Run: headless pygame with SDL's dummy video driver; simulated clock (each Clock.tick advances the game by its frame time, no real sleeping); random seed 0; keys injected as events and as key.get_pressed() state; no mouse input; restart key R tapped at the start of phases 3 and 4.
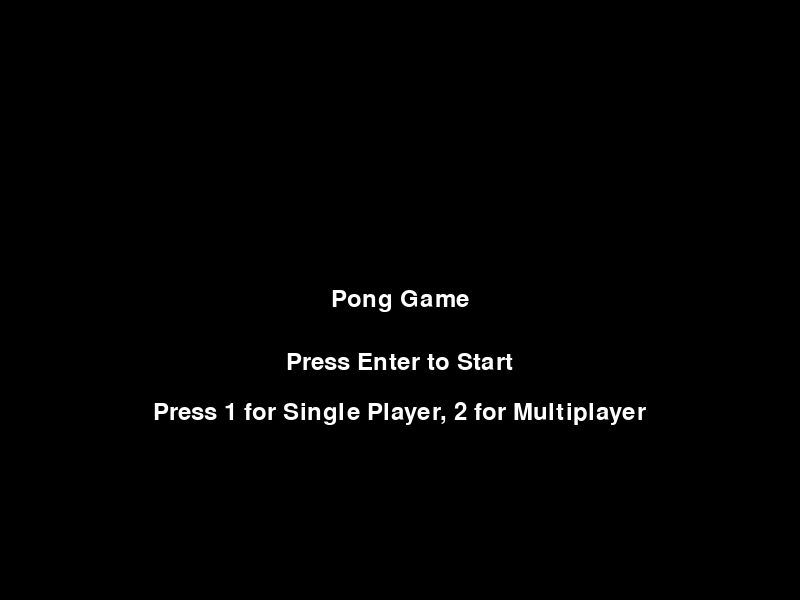
Frame 1 of 4 · flips 1–60 · no input
Frame 2 of 4 · flips 61–180 · tapped SPACE, RETURN · held RIGHT (→), D · screen unchanged from frame 1, image omitted
Frame 3 of 4 · flips 181–300 · tapped R · held DOWN (↓), S · screen unchanged from frame 2, image omitted
Frame 4 of 4 · flips 301–420 · tapped R · held LEFT (←), A, UP (↑), W · screen unchanged from frame 3, image omitted

The pygame program that drew these frames:

import pygame
import random

# Game dimensions
SCREEN_WIDTH, SCREEN_HEIGHT = 800, 600
PADDLE_WIDTH, PADDLE_HEIGHT = 15, 80
BALL_SIZE = 15

# Speeds
PADDLE_SPEED = 5
BALL_SPEED = 4
BALL_SPEED_INCREMENT = 0.05

# Colors
WHITE = (255, 255, 255)
BLACK = (0, 0, 0)

# Initialize Pygame
pygame.init()
screen = pygame.display.set_mode((SCREEN_WIDTH, SCREEN_HEIGHT))
clock = pygame.time.Clock()

# Create paddles
paddle1 = pygame.Rect(0, SCREEN_HEIGHT / 2, PADDLE_WIDTH, PADDLE_HEIGHT)
paddle2 = pygame.Rect(SCREEN_WIDTH - PADDLE_WIDTH, SCREEN_HEIGHT / 2, PADDLE_WIDTH, PADDLE_HEIGHT)

# Create initial ball
balls = [{
    'rect': pygame.Rect(SCREEN_WIDTH / 2, SCREEN_HEIGHT / 2, BALL_SIZE, BALL_SIZE),
    'dx': BALL_SPEED * random.choice((-1, 1)),
    'dy': BALL_SPEED * random.choice((-1, 1)),
    'original': True,  # Flag to identify the original ball
}]

# Scoring
score1 = 0
score2 = 0
high_score = 0

# Game mode (True = multiplayer, False = single player)
multiplayer = True

# Game states
game_over = False
pause = False
in_menu = True

def reset_ball(ball):
    ball['rect'].center = (SCREEN_WIDTH / 2, SCREEN_HEIGHT / 2)
    ball['dx'] = BALL_SPEED * random.choice((-1, 1))
    ball['dy'] = BALL_SPEED * random.choice((-1, 1))
    ball['original'] = True  # Set original flag for the reset ball

def split_ball(ball):
    if ball['original']:
        ball['original'] = False  # Reset the original flag for the original ball
        for _ in range(2):  # add two new balls
            new_ball = {
                'rect': pygame.Rect(ball['rect'].centerx, ball['rect'].centery, BALL_SIZE, BALL_SIZE),
                'dx': BALL_SPEED * random.choice((-1, 1)),
                'dy': BALL_SPEED * random.choice((-1, 1)),
                'original': False,  # Set original flag for the new balls
            }
            balls.append(new_ball)

def draw_objects():
    screen.fill(BLACK)

    if in_menu:
        font = pygame.font.Font(None, 36)
        title_text = font.render("Pong Game", True, WHITE)
        screen.blit(title_text, (SCREEN_WIDTH / 2 - title_text.get_width() / 2, SCREEN_HEIGHT / 2 - title_text.get_height() / 2))

        start_text = font.render("Press Enter to Start", True, WHITE)
        screen.blit(start_text, (SCREEN_WIDTH / 2 - start_text.get_width() / 2, SCREEN_HEIGHT / 2 + 50))

        mode_text = font.render("Press 1 for Single Player, 2 for Multiplayer", True, WHITE)
        screen.blit(mode_text, (SCREEN_WIDTH / 2 - mode_text.get_width() / 2, SCREEN_HEIGHT / 2 + 100))
    else:
        pygame.draw.rect(screen, WHITE, paddle1)
        pygame.draw.rect(screen, WHITE, paddle2)

        if not game_over:  # Draw balls only when the game is not over
            for ball in balls:
                pygame.draw.rect(screen, WHITE, ball['rect'])

        font = pygame.font.Font(None, 36)
        text = font.render(f"Player 1 Score: {score1}", True, WHITE)
        screen.blit(text, (20, 10))
        text = font.render(f"Player 2 Score: {score2}", True, WHITE)
        screen.blit(text, (SCREEN_WIDTH - 200, 10))

    if game_over:
        # Display game over text
        font = pygame.font.Font(None, 36)
        game_over_text = font.render("Game Over", True, WHITE)
        screen.blit(game_over_text, (SCREEN_WIDTH / 2 - game_over_text.get_width() / 2, SCREEN_HEIGHT / 2 - game_over_text.get_height() / 2))

        high_score_text = font.render(f"High Score: {high_score}", True, WHITE)
        screen.blit(high_score_text, (SCREEN_WIDTH / 2 - high_score_text.get_width() / 2, SCREEN_HEIGHT / 2 + 50))

        restart_text = font.render("Press R to Restart", True, WHITE)
        screen.blit(restart_text, (SCREEN_WIDTH / 2 - restart_text.get_width() / 2, SCREEN_HEIGHT / 2 + 100))

    elif pause:
        font = pygame.font.Font(None, 36)
        pause_text = font.render("Pause", True, WHITE)
        screen.blit(pause_text, (SCREEN_WIDTH / 2 - pause_text.get_width() / 2, SCREEN_HEIGHT / 2 - pause_text.get_height() / 2))

def move_paddle():
    keys = pygame.key.get_pressed()
    if keys[pygame.K_w]:
        paddle1.move_ip(0, -PADDLE_SPEED)
    if keys[pygame.K_s]:
        paddle1.move_ip(0, PADDLE_SPEED)

    if multiplayer:
        if keys[pygame.K_UP]:
            paddle2.move_ip(0, -PADDLE_SPEED)
        if keys[pygame.K_DOWN]:
            paddle2.move_ip(0, PADDLE_SPEED)
    else:
        if balls[0]['rect'].centery < paddle2.centery:
            paddle2.move_ip(0, -PADDLE_SPEED)
        else:
            paddle2.move_ip(0, PADDLE_SPEED)

    # Restrict paddles from moving out of the screen
    if paddle1.top < 0:
        paddle1.top = 0
    if paddle1.bottom > SCREEN_HEIGHT:
        paddle1.bottom = SCREEN_HEIGHT
    if paddle2.top < 0:
        paddle2.top = 0
    if paddle2.bottom > SCREEN_HEIGHT:
        paddle2.bottom = SCREEN_HEIGHT

def move_ball():
    global score1, score2, high_score, game_over

    for ball in balls:
        ball['rect'].move_ip(ball['dx'], ball['dy'])

        if ball['rect'].left < 0:
            score2 += 1
            reset_ball(ball)
        if ball['rect'].right > SCREEN_WIDTH:
            score1 += 1
            reset_ball(ball)
        if ball['rect'].top < 0 or ball['rect'].bottom > SCREEN_HEIGHT:
            ball['dy'] *= -1
        if ball['rect'].colliderect(paddle1) or ball['rect'].colliderect(paddle2):
            ball['dx'] *= -1
            increase_ball_speed(ball)
            split_chance = random.random()
            if split_chance < 0.1 and ball['original']:  # 0.1% chance to split if it's the original ball
                split_ball(ball)

        if score1 >= 10 or score2 >= 10:
            game_over = True

def increase_ball_speed(ball):
    if ball['dx'] > 0:
        ball['dx'] += BALL_SPEED_INCREMENT
    else:
        ball['dx'] -= BALL_SPEED_INCREMENT

    if ball['dy'] > 0:
        ball['dy'] += BALL_SPEED_INCREMENT
    else:
        ball['dy'] -= BALL_SPEED_INCREMENT

def check_high_score():
    global high_score
    if score1 > high_score:
        high_score = score1
    elif score2 > high_score:
        high_score = score2

def restart_game():
    global score1, score2, balls, game_over, pause
    score1 = 0
    score2 = 0
    balls = [{
        'rect': pygame.Rect(SCREEN_WIDTH / 2, SCREEN_HEIGHT / 2, BALL_SIZE, BALL_SIZE),
        'dx': BALL_SPEED * random.choice((-1, 1)),
        'dy': BALL_SPEED * random.choice((-1, 1)),
        'original': True,  # Set original flag for the reset ball
    }]
    game_over = False
    pause = False

def handle_menu():
    global in_menu
    keys = pygame.key.get_pressed()
    if keys[pygame.K_RETURN]:
        in_menu = False
    elif keys[pygame.K_1]:
        multiplayer = False
    elif keys[pygame.K_2]:
        multiplayer = True

def main():
    global multiplayer, balls, score1, score2, high_score, game_over, pause, in_menu
    running = True

    while running:
        for event in pygame.event.get():
            if event.type == pygame.QUIT:
                running = False

        if in_menu:
            handle_menu()
        else:
            keys = pygame.key.get_pressed()
            if keys[pygame.K_r] and (game_over or pause):
                restart_game()
            elif keys[pygame.K_p] and not game_over:
                pause = not pause

            if not game_over and not pause:
                move_paddle()
                move_ball()

            check_high_score()

        draw_objects()

        pygame.display.flip()
        clock.tick(60)

    pygame.quit()

if __name__ == '__main__':
    main()
